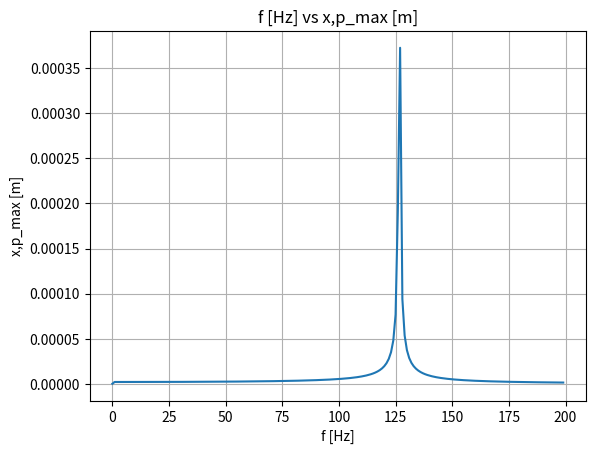

Recreate this plot in Python.
import math
import numpy as np
import matplotlib.pyplot as plt

#Constants
m_tank = 73.65

k_a = 46646367.72 # of the propellant tank
omega_n = (k_a/m_tank)**0.5
F_0 = 9.5 * 9.80665
f_0 = F_0/m_tank
x_0 = F_0/k_a


t = np.arange(0.001, 0.5, 0.0001)

x_max = []
omega_f = np.arange(0,200,1)


for h in omega_f:
    f = h*2*3.14159
    j = 0
    for i in t:
        x_p = (f_0/(omega_n**2-f**2))*math.sin(f*i)
        if x_p > j:
            j = x_p
    x_max.append(j)

plt.plot(omega_f, x_max)
plt.title('f [Hz] vs x,p_max [m]')
plt.ylabel('x,p_max [m]')
plt.xlabel('f [Hz]')
plt.grid(True)
plt.show()
